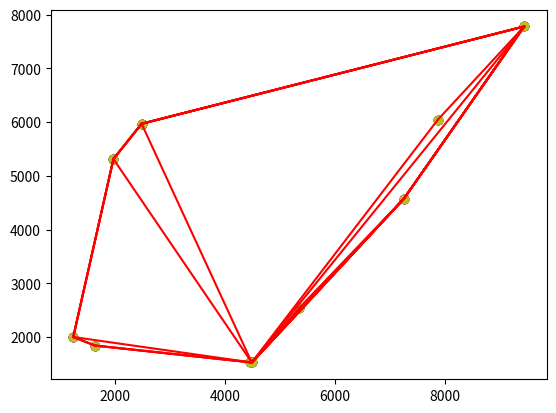

Write the Python code that produced this figure.
from matplotlib import pyplot as plt 
from random import randint 
from math import atan2 
import time
# Returns a list of (x,y) coordinates of length 'num_points',
# each x and y coordinate is chosen randomly from the range
# 'min' up to 'max'.
def create_points(ct,min=0,max=10000):
   return [[randint(min,max),randint(min,max)] \
         for _ in range(ct)]

# Creates a scatter plot, input is a list of (x,y) coordinates.
# The second input 'convex_hull' is another list of (x,y) coordinates
# consisting of those points in 'coords' which make up the convex hull,
# if not None, the elements of this list will be used to draw the outer
# boundary (the convex hull surrounding the data points).
def scatter_plot(coords,convex_hull=None):
   xs,ys=zip(*coords) # unzip into x and y coord lists
   plt.scatter(xs,ys) # plot the data points

   if convex_hull!=None:
      # plot the convex hull boundary, extra iteration at
      # the end so that the bounding line wraps around
      for i in range(1,len(convex_hull)+1):
         if i==len(convex_hull): i=0 # wrap
         c0=convex_hull[i-1]
         c1=convex_hull[i]
         plt.plot((c0[0],c1[0]),(c0[1],c1[1]),'r')
   plt.show()


# Returns the polar angle (radians) from p0 to p1.
# If p1 is None, defaults to replacing it with the
# global variable 'anchor', normally set in the
# 'graham_scan' function.
def polar_angle(p0,p1=None):
   if p1==None: p1=anchor
   y_span=p0[1]-p1[1]
   x_span=p0[0]-p1[0]
   return atan2(y_span,x_span)


# Returns the euclidean distance from p0 to p1,
# square root is not applied for sake of speed.
# If p1 is None, defaults to replacing it with the
def distance(p0,p1=None):
   if p1==None: p1=anchor
   y_span=p0[1]-p1[1]
   x_span=p0[0]-p1[0]
   return y_span**2 + x_span**2


# Returns the determinant of the 3x3 matrix...
#  [p1(x) p1(y) 1]
#  [p2(x) p2(y) 1]
#  [p3(x) p3(y) 1]
# If >0 then counter-clockwise
# If <0 then clockwise
# If =0 then collinear
def det(p1,p2,p3):
   return   (p2[0]-p1[0])*(p3[1]-p1[1]) \
         -(p2[1]-p1[1])*(p3[0]-p1[0])


# Sorts in order of increasing polar angle from 'anchor' point.
# 'anchor' variable is assumed to be global, set from within 'graham_scan'.
# For any values with equal polar angles, a second sort is applied to
# ensure increasing distance from the 'anchor' point.
def quicksort(a):
   if len(a)<=1: return a
   smaller,equal,larger=[],[],[]
   pivot_ang=polar_angle(a[randint(0,len(a)-1)]) # select random pivot
   for pt in a:
      point_ang=polar_angle(pt) # calculate current point angle
      if   point_ang<pivot_ang:  smaller.append(pt)
      elif point_ang==pivot_ang: equal.append(pt)
      else: larger.append(pt)
   return quicksort(smaller) \
         +sorted(equal,key=distance) \
         +quicksort(larger)


# Returns the vertices comprising the boundaries of
# convex hull containing all points in the input set.
# The input 'points' is a list of (x,y) coordinates.
# If 'show_progress' is set to True, the progress in
# constructing the hull will be plotted on each iteration.
def graham_scan(points,show_progress=False):
   global anchor # to be set, (x,y) with smallest y value

   # Find the (x,y) point with the lowest y value,
   # along with its index in the 'points' list. If
   # there are multiple points with the same y value,
   # choose the one with smallest x.
   min=None
   for i,(x,y) in enumerate(points):
      if min==None or y<points[min][1]:
         min=i
      if y==points[min][1] and x<points[min][0]:
         min=i

   # set the global variable 'anchor', used by the
   # 'polar_angle' and 'distance' functions
   anchor=points[min]

   # sort the points by polar angle then delete
   # the anchor from the sorted list
   sorted_pts=quicksort(points)
   del sorted_pts[sorted_pts.index(anchor)]

   # anchor and point with smallest polar angle will always be on hull
   hull=[anchor,sorted_pts[0]]
   for s in sorted_pts[1:]:
      while det(hull[-2],hull[-1],s)<=0:
         del hull[-1] # backtrack
         #if len(hull)<2: break
      hull.append(s)
      if show_progress: scatter_plot(points,hull)
   return hull

# For each size in the 'sizes' list, compute the average
# time to find the Convex Hull for a dataset of that size,
# the range used for max and min for the create_points function
# is always 10 times the highest value in the 'sizes' list.
def benchmark(sizes=[10,100,1000,10000,100000]):
   for s in sizes:
      tot = 0.0
      for _ in range(3):
         pts = create_points(s,0,max(sizes)*10)
         t0 = time.time()
         hull = graham_scan(pts,False)
         tot += (time.time()-t0)
      print("size %d time: %0.5f"%(s,tot/3.0))

time.time()
pts=create_points(10)
#pts=[[0,0],[0,1],[0,2],[0,3],[0,4],[0,5],[3,3]]
print("Points:",pts)
hull=graham_scan(pts,True)
print("Hull:",hull)
scatter_plot(pts,hull)
benchmark()





